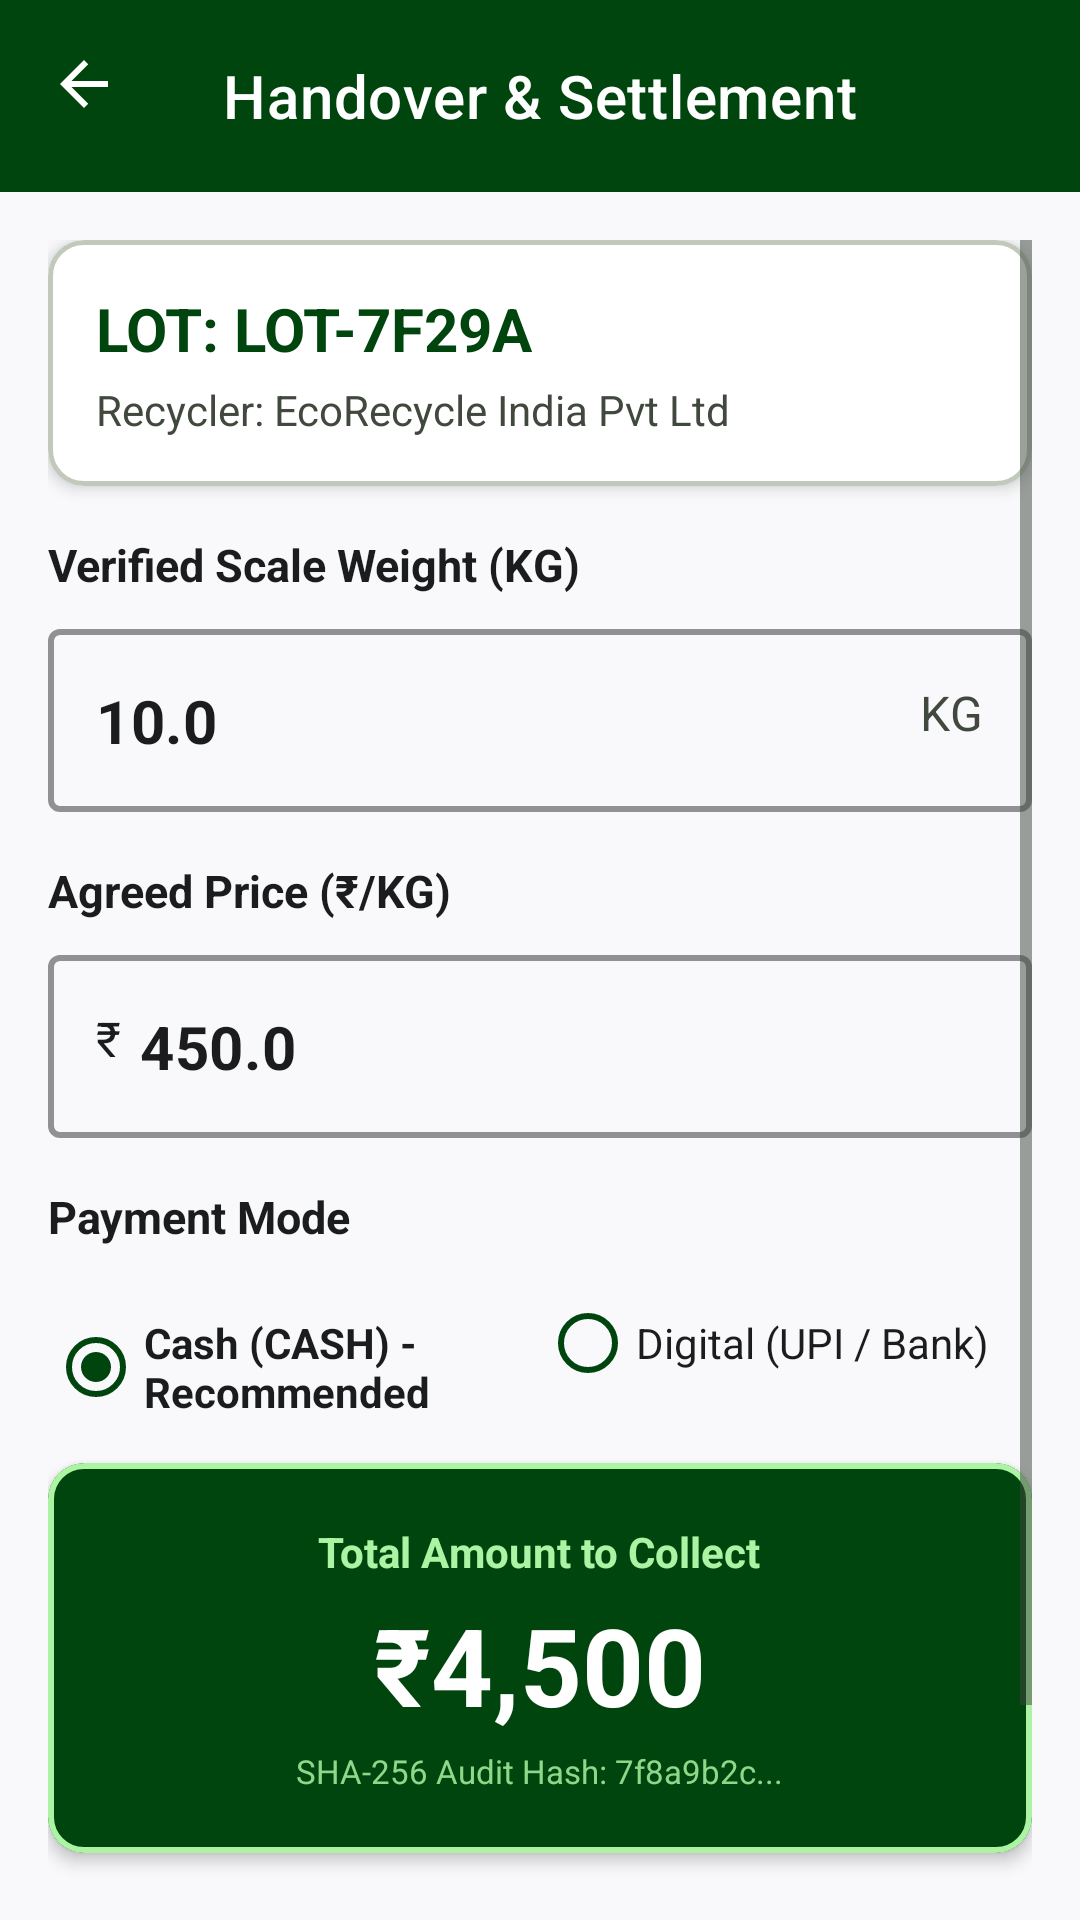

Here is an Android app screen rendered from its layout file. Give the layout XML and the strings, colors and styles it references.
<!-- AndroidManifest.xml: application theme Theme.EcoBridge -->
<!-- res/layout/activity_handover.xml -->
<?xml version="1.0" encoding="utf-8"?>
<androidx.coordinatorlayout.widget.CoordinatorLayout
    xmlns:android="http://schemas.android.com/apk/res/android"
    xmlns:app="http://schemas.android.com/apk/res-auto"
    android:layout_width="match_parent"
    android:layout_height="match_parent"
    android:background="@color/background">

    <LinearLayout
        android:layout_width="match_parent"
        android:layout_height="match_parent"
        android:orientation="vertical">

        <com.google.android.material.appbar.MaterialToolbar
            android:id="@+id/toolbar"
            android:layout_width="match_parent"
            android:layout_height="64dp"
            android:background="@color/primary"
            app:navigationIcon="@drawable/ic_arrow_back"
            app:navigationIconTint="@color/on_primary"
            app:title="@string/handover_title"
            app:titleTextColor="@color/on_primary"
            app:titleCentered="true" />

        <ScrollView
            android:layout_width="match_parent"
            android:layout_height="match_parent"
            android:fillViewport="true"
            android:padding="16dp"
            android:clipToPadding="false">

            <LinearLayout
                android:layout_width="match_parent"
                android:layout_height="wrap_content"
                android:orientation="vertical">

                
                <com.google.android.material.card.MaterialCardView
                    style="@style/Widget.EcoBridge.ActionCard"
                    android:layout_width="match_parent"
                    android:layout_height="wrap_content"
                    android:layout_marginBottom="16dp">

                    <LinearLayout
                        android:layout_width="match_parent"
                        android:layout_height="wrap_content"
                        android:orientation="vertical"
                        android:padding="16dp">

                        <TextView
                            android:id="@+id/tvHandoverLotCode"
                            android:layout_width="wrap_content"
                            android:layout_height="wrap_content"
                            android:text="LOT: LOT-7F29A"
                            android:textColor="@color/primary"
                            android:textSize="20sp"
                            android:textStyle="bold" />

                        <TextView
                            android:id="@+id/tvHandoverRecycler"
                            android:layout_width="wrap_content"
                            android:layout_height="wrap_content"
                            android:text="Recycler: EcoRecycle India Pvt Ltd"
                            android:textColor="@color/on_surface_variant"
                            android:textSize="14sp"
                            android:layout_marginTop="4dp" />
                    </LinearLayout>
                </com.google.android.material.card.MaterialCardView>

                
                <TextView
                    android:layout_width="wrap_content"
                    android:layout_height="wrap_content"
                    android:text="@string/handover_actual_weight"
                    android:textColor="@color/on_surface"
                    android:textSize="15sp"
                    android:textStyle="bold" />

                <com.google.android.material.textfield.TextInputLayout
                    style="@style/Widget.MaterialComponents.TextInputLayout.OutlinedBox"
                    android:layout_width="match_parent"
                    android:layout_height="wrap_content"
                    android:layout_marginTop="6dp"
                    android:layout_marginBottom="16dp"
                    app:boxStrokeColor="@color/primary"
                    app:hintTextColor="@color/primary"
                    app:suffixText="KG"
                    app:suffixTextColor="@color/on_surface_variant"
                    app:boxStrokeWidth="2dp">

                    <com.google.android.material.textfield.TextInputEditText
                        android:id="@+id/etActualWeight"
                        android:layout_width="match_parent"
                        android:layout_height="wrap_content"
                        android:inputType="numberDecimal"
                        android:textColor="@color/on_surface"
                        android:textSize="20sp"
                        android:textStyle="bold"
                        android:text="10.0" />
                </com.google.android.material.textfield.TextInputLayout>

                
                <TextView
                    android:layout_width="wrap_content"
                    android:layout_height="wrap_content"
                    android:text="@string/handover_agreed_price"
                    android:textColor="@color/on_surface"
                    android:textSize="15sp"
                    android:textStyle="bold" />

                <com.google.android.material.textfield.TextInputLayout
                    style="@style/Widget.MaterialComponents.TextInputLayout.OutlinedBox"
                    android:layout_width="match_parent"
                    android:layout_height="wrap_content"
                    android:layout_marginTop="6dp"
                    android:layout_marginBottom="16dp"
                    app:boxStrokeColor="@color/primary"
                    app:hintTextColor="@color/primary"
                    app:prefixText="₹ "
                    app:prefixTextColor="@color/on_surface"
                    app:boxStrokeWidth="2dp">

                    <com.google.android.material.textfield.TextInputEditText
                        android:id="@+id/etAgreedPrice"
                        android:layout_width="match_parent"
                        android:layout_height="wrap_content"
                        android:inputType="numberDecimal"
                        android:textColor="@color/on_surface"
                        android:textSize="20sp"
                        android:textStyle="bold"
                        android:text="450.0" />
                </com.google.android.material.textfield.TextInputLayout>

                
                <TextView
                    android:layout_width="wrap_content"
                    android:layout_height="wrap_content"
                    android:text="@string/payment_mode_label"
                    android:textColor="@color/on_surface"
                    android:textSize="15sp"
                    android:textStyle="bold"
                    android:layout_marginBottom="8dp" />

                <RadioGroup
                    android:id="@+id/rgPaymentMode"
                    android:layout_width="match_parent"
                    android:layout_height="wrap_content"
                    android:orientation="horizontal"
                    android:layout_marginBottom="16dp">

                    <RadioButton
                        android:id="@+id/rbCash"
                        android:layout_width="0dp"
                        android:layout_height="wrap_content"
                        android:layout_weight="1"
                        android:checked="true"
                        android:text="@string/payment_cash"
                        android:textColor="@color/on_surface"
                        android:textSize="14sp"
                        android:textStyle="bold"
                        android:buttonTint="@color/primary" />

                    <RadioButton
                        android:id="@+id/rbDigital"
                        android:layout_width="0dp"
                        android:layout_height="wrap_content"
                        android:layout_weight="1"
                        android:text="@string/payment_digital"
                        android:textColor="@color/on_surface"
                        android:textSize="14sp"
                        android:buttonTint="@color/primary" />
                </RadioGroup>

                
                <com.google.android.material.card.MaterialCardView
                    style="@style/Widget.EcoBridge.ActionCard.Active"
                    android:layout_width="match_parent"
                    android:layout_height="wrap_content"
                    android:layout_marginBottom="24dp">

                    <LinearLayout
                        android:layout_width="match_parent"
                        android:layout_height="wrap_content"
                        android:orientation="vertical"
                        android:padding="20dp"
                        android:gravity="center_horizontal">

                        <TextView
                            android:layout_width="wrap_content"
                            android:layout_height="wrap_content"
                            android:text="Total Amount to Collect"
                            android:textColor="@color/primary_fixed"
                            android:textSize="14sp"
                            android:textStyle="bold" />

                        <TextView
                            android:id="@+id/tvFinalPaymentAmount"
                            android:layout_width="wrap_content"
                            android:layout_height="wrap_content"
                            android:text="₹4,500"
                            android:textColor="@color/on_primary"
                            android:textSize="36sp"
                            android:textStyle="bold"
                            android:layout_marginVertical="4dp" />

                        <TextView
                            android:id="@+id/tvDeterministicHash"
                            android:layout_width="wrap_content"
                            android:layout_height="wrap_content"
                            android:text="SHA-256 Audit Hash: 7f8a9b2c..."
                            android:textColor="@color/primary_fixed_dim"
                            android:textSize="11sp" />
                    </LinearLayout>
                </com.google.android.material.card.MaterialCardView>

                
                <com.google.android.material.button.MaterialButton
                    android:id="@+id/btnConfirmHandover"
                    style="@style/Widget.EcoBridge.LargeButton"
                    android:layout_width="match_parent"
                    android:layout_height="64dp"
                    android:text="@string/btn_confirm_handover"
                    android:textColor="@color/on_primary"
                    app:backgroundTint="@color/primary"
                    app:icon="@drawable/ic_check_circle"
                    app:iconGravity="textStart"
                    app:iconTint="@color/on_primary" />

            </LinearLayout>
        </ScrollView>
    </LinearLayout>

</androidx.coordinatorlayout.widget.CoordinatorLayout>
<!-- resources referenced by this layout -->
<resources>
  <color name="background">#F9F9FC</color>
  <color name="on_primary">#FFFFFF</color>
  <color name="on_surface">#1A1C1E</color>
  <color name="on_surface_variant">#41493E</color>
  <color name="primary">#00450D</color>
  <color name="primary_fixed">#ACF4A4</color>
  <color name="primary_fixed_dim">#91D78A</color>
  <!-- drawable ic_arrow_back (drawable) -->
  <vector xmlns:android="http://schemas.android.com/apk/res/android"
      android:width="24dp"
      android:height="24dp"
      android:viewportWidth="24"
      android:viewportHeight="24">
    <path
        android:fillColor="@color/on_primary"
        android:pathData="M20,11H7.83l5.59,-5.59L12,4l-8,8 8,8 1.41,-1.41L7.83,13H20v-2z"/>
  </vector>
  <!-- drawable ic_check_circle (drawable) -->
  <vector xmlns:android="http://schemas.android.com/apk/res/android"
      android:width="24dp"
      android:height="24dp"
      android:viewportWidth="24"
      android:viewportHeight="24">
    <path
        android:fillColor="@color/status_online"
        android:pathData="M12,2C6.48,2 2,6.48 2,12s4.48,10 10,10 10,-4.48 10,-10S17.52,2 12,2zm-2,15l-5,-5 1.41,-1.41L10,14.17l7.59,-7.59L19,8l-9,9z"/>
  </vector>
  <string name="btn_confirm_handover">Submit Handover Request</string>
  <string name="handover_actual_weight">Verified Scale Weight (KG)</string>
  <string name="handover_agreed_price">Agreed Price (₹/KG)</string>
  <string name="handover_title">Handover &amp; Settlement</string>
  <string name="payment_cash">Cash (CASH) - Recommended</string>
  <string name="payment_digital">Digital (UPI / Bank)</string>
  <string name="payment_mode_label">Payment Mode</string>
  <style name="Widget.EcoBridge.ActionCard" parent="Widget.MaterialComponents.CardView">
          <item name="cardCornerRadius">12dp</item>
          <item name="cardElevation">3dp</item>
          <item name="cardBackgroundColor">@color/surface_container_lowest</item>
          <item name="strokeColor">@color/outline_variant</item>
          <item name="strokeWidth">1.5dp</item>
          <item name="android:clickable">true</item>
          <item name="android:focusable">true</item>
      </style>
  <style name="Widget.EcoBridge.ActionCard.Active" parent="Widget.EcoBridge.ActionCard">
          <item name="cardBackgroundColor">@color/primary</item>
          <item name="strokeColor">@color/primary_fixed</item>
          <item name="strokeWidth">2dp</item>
      </style>
  <style name="Widget.EcoBridge.LargeButton" parent="Widget.MaterialComponents.Button">
          <item name="android:minHeight">64dp</item>
          <item name="android:textSize">18sp</item>
          <item name="android:textStyle">bold</item>
          <item name="cornerRadius">12dp</item>
          <item name="elevation">3dp</item>
      </style>
  <color name="status_online">#2E7D32</color>
  <color name="surface_container_lowest">#FFFFFF</color>
  <color name="outline_variant">#C0C9BB</color>
  <color name="primary_container">#1B5E20</color>
  <color name="secondary">#A83900</color>
  <color name="secondary_container">#FC6018</color>
  <color name="on_secondary">#FFFFFF</color>
</resources>
